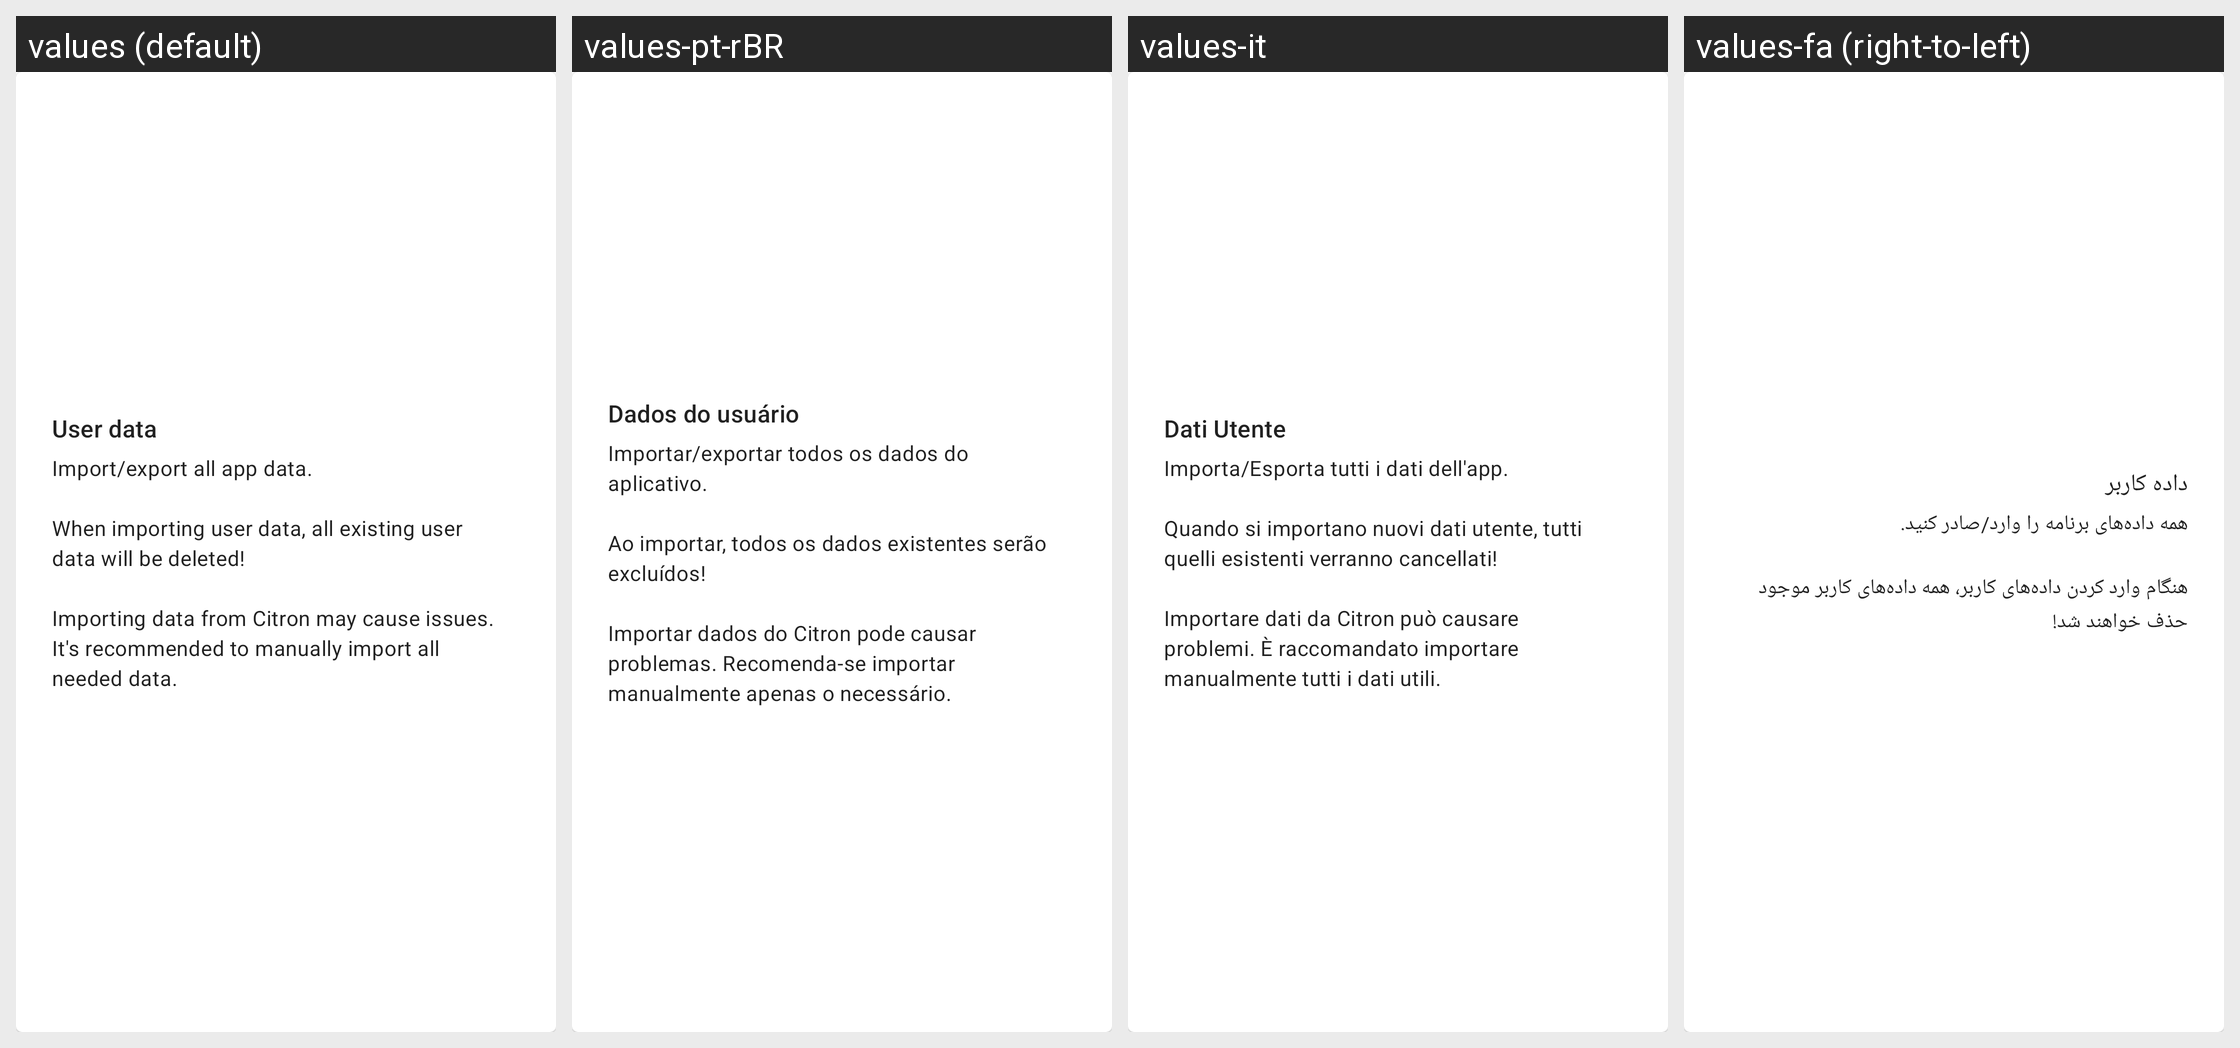

Here is an Android app screen in its default locale and in the app's own translations. Write out the translated-string differences for the strings that appear on this screen.
Android screen res/layout/card_installable.xml rendered under 4 locales, left to right: values (default), values-pt-rBR, values-it, values-fa (right-to-left). Device: Nexus 5 (rendered at 1080×1920; each locale shown at half size, 540×960, under a caption strip naming it); theme Theme.MaterialComponents.DayNight.NoActionBar.
Other locales in the repository, not shown: values-ar, values-ckb, values-cs, values-de, values-es, values-fr, values-he, values-hu, values-id, values-ja, values-ko, values-nb, values-pl, values-pt-rPT, values-ru, values-sr, values-uk, values-vi, values-zh-rCN, values-zh-rTW.
Strings drawn on this screen, with the default value and each locale's value (text and hints the layout hard-codes, and strings that could not be matched under every locale, appear in the picture but are not listed):

user_data
  values: User data
  values-pt-rBR: Dados do usuário
  values-it: Dati Utente
  values-fa: داده کاربر

user_data_description
  values: Import/export all app data.
      
      When importing user data, all existing user data will be deleted!
      
      Importing data from Citron may cause issues. It's recommended to manually import all needed data.
  values-pt-rBR: Importar/exportar todos os dados do aplicativo.
      
      Ao importar, todos os dados existentes serão excluídos!
      
      Importar dados do Citron pode causar problemas. Recomenda-se importar manualmente apenas o necessário.
  values-it: Importa/Esporta tutti i dati dell'app.
      
      Quando si importano nuovi dati utente, tutti quelli esistenti verranno cancellati!
      
      Importare dati da Citron può causare problemi. È raccomandato importare manualmente tutti i dati utili.
  values-fa: همه داده‌های برنامه را وارد/صادر کنید.
      
      هنگام وارد کردن داده‌های کاربر، همه داده‌های کاربر موجود حذف خواهند شد!
